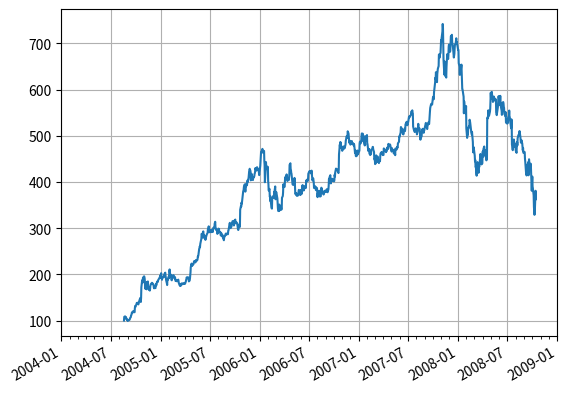

This chart was generated by the following Python code:
import numpy as np
import matplotlib.pyplot as plt
import matplotlib.dates as mdates
import matplotlib.cbook as cbook

# Load a numpy structured array from yahoo csv data with fields date, open,
# close, volume, adj_close from the mpl-data/example directory.  This array
# stores the date as an np.datetime64 with a day unit ('D') in the 'date'
# column.
data = cbook.get_sample_data('goog.npz', np_load=True)['price_data']

fig, ax = plt.subplots()
ax.plot('date', 'adj_close', data=data)

# Major ticks every 6 months.
fmt_half_year = mdates.MonthLocator(interval=6)
ax.xaxis.set_major_locator(fmt_half_year)

# Minor ticks every month.
fmt_month = mdates.MonthLocator()
ax.xaxis.set_minor_locator(fmt_month)

# Text in the x axis will be displayed in 'YYYY-mm' format.
ax.xaxis.set_major_formatter(mdates.DateFormatter('%Y-%m'))

# Round to nearest years.
datemin = np.datetime64(data['date'][0], 'Y')
datemax = np.datetime64(data['date'][-1], 'Y') + np.timedelta64(1, 'Y')
ax.set_xlim(datemin, datemax)

# Format the coords message box, i.e. the numbers displayed as the cursor moves
# across the axes within the interactive GUI.
ax.format_xdata = mdates.DateFormatter('%Y-%m')
ax.format_ydata = lambda x: f'${x:.2f}'  # Format the price.
ax.grid(True)

# Rotates and right aligns the x labels, and moves the bottom of the
# axes up to make room for them.
fig.autofmt_xdate()

plt.show()